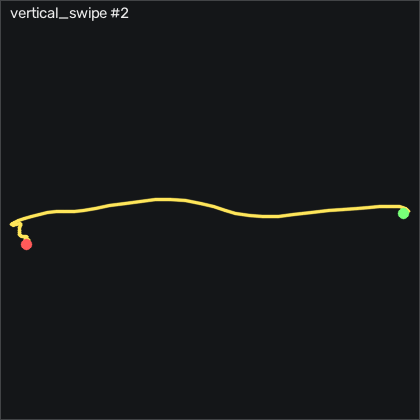

Values plotted in this chart, from the file beside it:
t_s, ax, ay, az, gx, gy, gz, seq
0.00000, -0.02900, 0.108, 0.96, 5.613, -1.835, 1.291, 7766
0.01000, -0.01700, 0.118, 0.919, 6.101, -1.774, 1.687, 7767
0.02000, -0.00900, 0.117, 0.883, 5.979, -1.317, 2.419, 7768
0.03000, 0.00500, 0.116, 0.837, 5.552, -1.042, 2.785, 7769
0.04000, 0.01000, 0.11, 0.796, 4.546, -1.5, 2.937, 7770
0.05000, 0.01300, 0.09000, 0.749, 3.448, -1.652, 2.724, 7771
0.06100, 0.00400, 0.07300, 0.688, 2.808, -1.347, 2.053, 7772
0.07000, -0.00500, 0.04900, 0.625, 2.076, -1.286, 1.718, 7773
0.08000, -0.02800, 0.04800, 0.548, 1.741, -1.53, 1.535, 7774
0.09000, -0.00700, 0.04800, 0.464, 0.1248, -3.238, 2.724, 7775
0.101, -0.00700, 0.05200, 0.392, -3.046, -4.884, 3.608, 7776
0.11, -0.00200, 0.06500, 0.344, -7.466, -7.079, 4.675, 7777
0.12, -0.00300, 0.09700, 0.284, -12.65, -8.512, 6.291, 7778
0.13, -0.02200, 0.144, 0.219, -19.72, -8.786, 9.218, 7779
0.14, -0.06100, 0.187, 0.149, -28.99, -7.567, 14.04, 7780
0.15, -0.09800, 0.227, 0.134, -41.52, -3.786, 19.68, 7781
0.16, -0.108, 0.228, 0.166, -56.22, -0.5554, 27.24, 7782
0.17, -0.109, 0.204, 0.197, -70.82, 2.769, 33.55, 7783
0.18, -0.09200, 0.178, 0.227, -86.92, 5.116, 38.09, 7784
0.19, -0.08300, 0.103, 0.26, -102.1, 7.738, 41.54, 7785
0.2, -0.103, 0.00800, 0.269, -116, 10.36, 43.49, 7786
0.21, -0.03900, -0.177, 0.357, -130.5, 12.19, 44.31, 7787
0.22, -0.04400, -0.334, 0.508, -139.5, 16.09, 39.89, 7788
0.231, -0.158, -0.4, 0.725, -142.6, 16.94, 32.69, 7789
0.24, -0.223, -0.457, 0.965, -140, 12.37, 29.95, 7790
0.25, -0.201, -0.457, 1.168, -129.8, 3.958, 30.16, 7791
0.26, -0.109, -0.423, 1.198, -114.7, -8.299, 30.68, 7792
0.271, -0.00400, -0.356, 1.112, -102.1, -20.28, 29.61, 7793
0.28, 0.129, -0.281, 1.005, -97.5, -28.21, 27.54, 7794
0.29, 0.262, -0.264, 0.986, -100.5, -28.6, 22.08, 7795
0.3, 0.143, -0.17, 1.01, -111.5, -26.26, 9.492, 7796
0.31, 0.08800, -0.172, 1.221, -126.8, -23.12, 7.114, 7797
0.32, 0.119, -0.255, 1.37, -129.6, -11.71, 10.86, 7798
0.33, 0.153, -0.364, 1.537, -125.8, 3.683, 15.77, 7799
0.34, 0.217, -0.418, 1.457, -121.9, 14.29, 17.63, 7800
0.35, 0.389, -0.56, 1.63, -133.1, 16.06, 14.1, 7801
0.36, 0.362, -0.584, 1.947, -133.8, 21.12, -3.435, 7802
0.37, 0.22, -0.6, 2.042, -117.5, 21.49, -21.42, 7803
0.38, 0.06300, -0.565, 1.942, -96.25, 15.79, -37.43, 7804
0.39, -0.05400, -0.487, 1.729, -82.1, 6.183, -44.96, 7805
0.401, -0.229, -0.392, 1.646, -76.52, 2.738, -46.33, 7806
0.41, -0.287, -0.353, 1.62, -73.78, 4.72, -36.3, 7807
0.42, -0.279, -0.374, 1.583, -72.31, 8.165, -24.53, 7808
0.43, -0.259, -0.432, 1.614, -71.67, 12.59, -14.38, 7809
0.44, -0.197, -0.512, 1.679, -67.65, 17.22, -5.63, 7810
0.45, -0.128, -0.595, 1.708, -59.48, 18.62, -0.721, 7811
0.46, -0.09000, -0.658, 1.708, -47.68, 17.65, 0.773, 7812
0.47, -0.04000, -0.673, 1.646, -33.75, 14.05, -0.599, 7813
0.48, -0.03600, -0.628, 1.6, -18.78, 11.3, -3.984, 7814
0.49, -0.05000, -0.563, 1.529, -3.716, 8.104, -6.453, 7815
0.5, -0.07900, -0.48, 1.408, 8.845, 2.829, -7.551, 7816
0.51, -0.07000, -0.413, 1.258, 15.64, -3.268, -6.819, 7817
0.52, -0.09800, -0.347, 1.149, 17.66, -5.128, -5.874, 7818
0.531, -0.113, -0.31, 1.061, 15.89, -4.122, -2.398, 7819
0.54, -0.108, -0.289, 0.986, 11.68, -0.09744, 2.114, 7820
0.55, -0.104, -0.3, 0.971, 4.973, 5.695, 7.266, 7821
0.56, -0.04300, -0.345, 0.961, -1.277, 11.64, 13.33, 7822
0.571, -0.01700, -0.392, 1.057, -5.881, 18.65, 16.29, 7823
0.58, -0.02500, -0.422, 1.143, -6.155, 21, 16.78, 7824
0.59, -0.04500, -0.433, 1.14, -1.826, 18.65, 15.62, 7825
... 25 more rows
